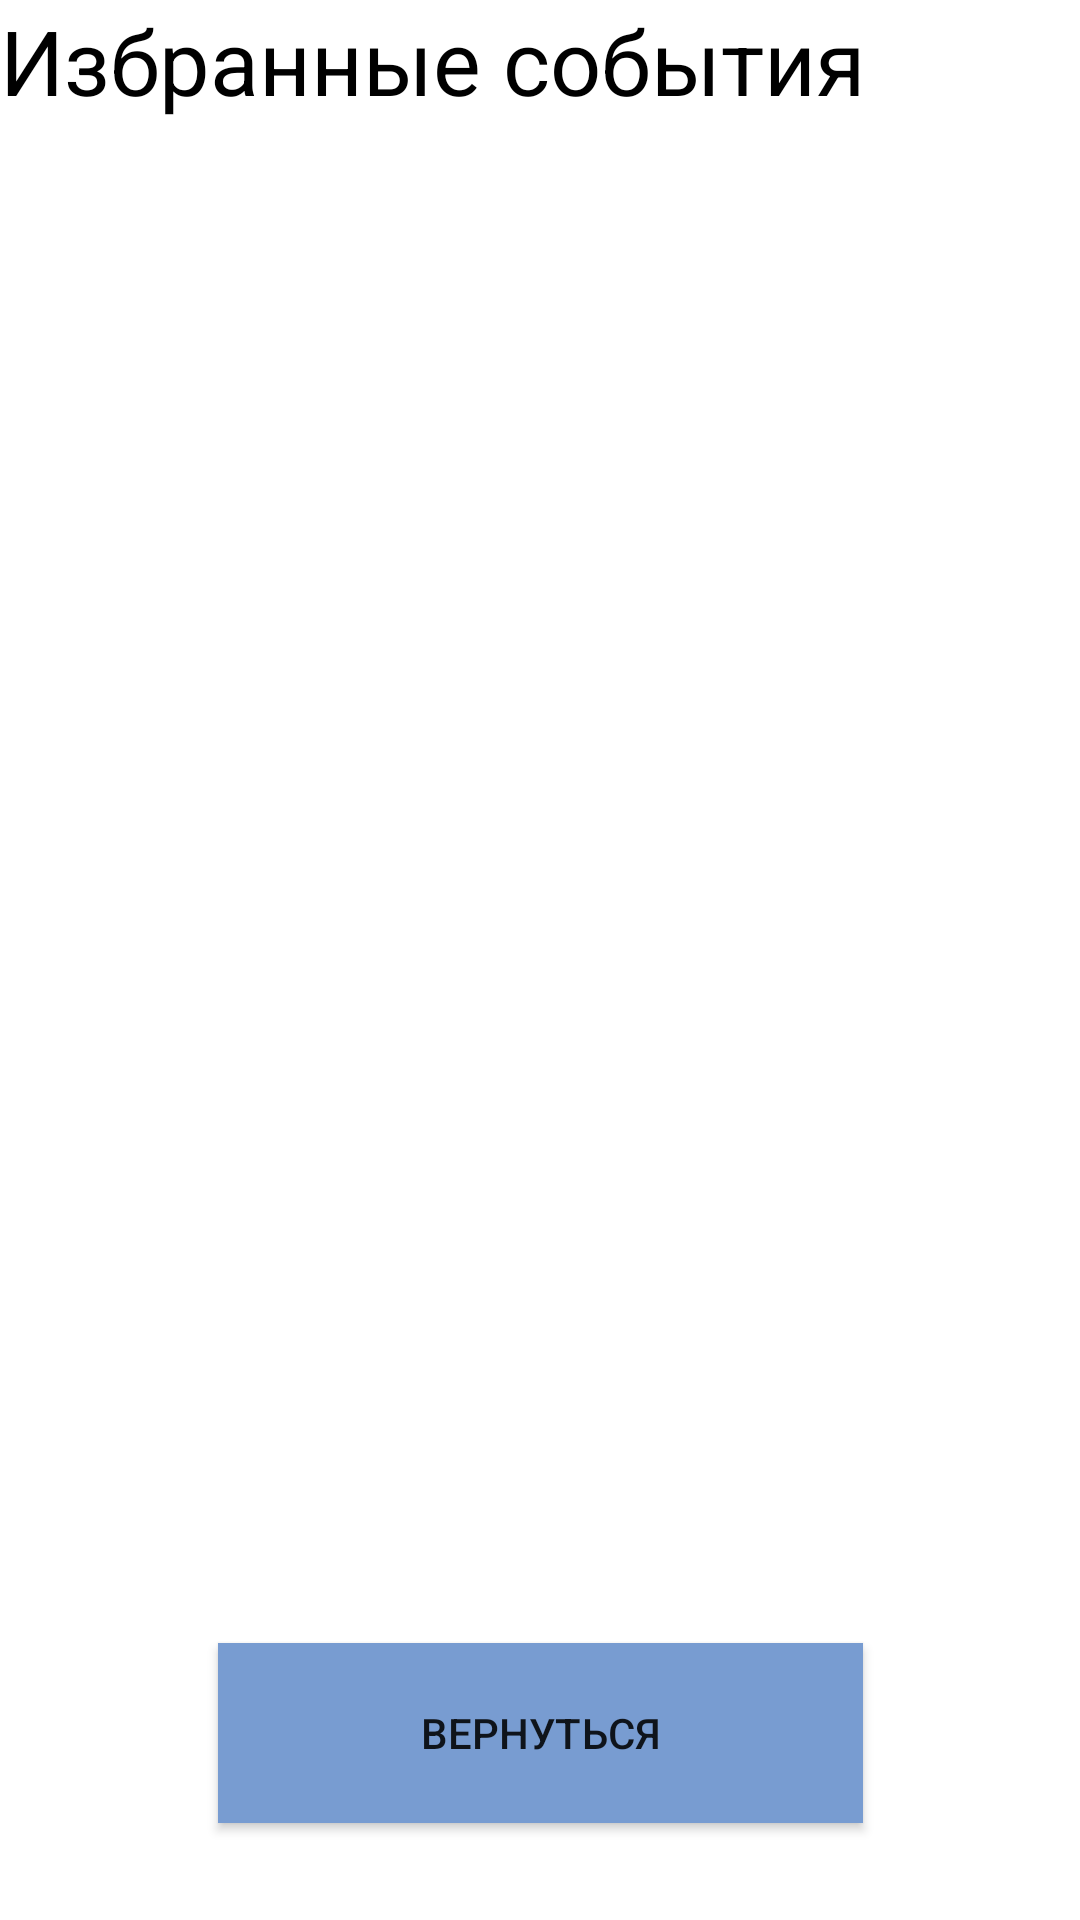

Android layout source for this screen:
<!-- AndroidManifest.xml: application theme Theme.Hahaton -->
<!-- res/layout/activity_favorites.xml -->
<?xml version="1.0" encoding="utf-8"?>

<androidx.constraintlayout.widget.ConstraintLayout
    xmlns:android="http://schemas.android.com/apk/res/android"
    xmlns:app="http://schemas.android.com/apk/res-auto"
    xmlns:tools="http://schemas.android.com/tools"
    android:layout_width="match_parent"
    android:layout_height="match_parent">

    <TextView
        android:layout_width="300dp"
        android:layout_height="55dp"
        android:layout_gravity="center"
        android:text="Избранные события"
        android:textColor="@color/black"
        android:textSize="30sp"
        tools:ignore="MissingConstraints"
        tools:layout_editor_absoluteX="65dp"
        tools:layout_editor_absoluteY="15dp" />

    <Button
        android:id="@+id/button_back"
        android:layout_width="215dp"
        android:layout_height="60dp"
        android:background="#789CD1"
        android:padding="16dp"
        android:text="Вернуться"
        app:layout_constraintBottom_toBottomOf="parent"
        app:layout_constraintEnd_toEndOf="parent"
        app:layout_constraintStart_toStartOf="parent"
        app:layout_constraintTop_toTopOf="parent"
        app:layout_constraintVertical_bias="0.944" />

</androidx.constraintlayout.widget.ConstraintLayout>
<!-- resources referenced by this layout -->
<resources>
  <color name="black">#FF000000</color>
  <style name="Theme.Hahaton" parent="Theme.MaterialComponents.DayNight.DarkActionBar">
          
          <item name="colorPrimary">@color/light_blue</item>
          <item name="colorPrimaryVariant">@color/blue</item>
          <item name="colorOnPrimary">@color/white</item>
          
          <item name="colorSecondary">@color/teal_200</item>
          <item name="colorSecondaryVariant">@color/teal_700</item>
          <item name="colorOnSecondary">@color/black</item>
          
          <item name="android:statusBarColor">?attr/colorPrimaryVariant</item>
          
      </style>
  <color name="light_blue">#CDD8EE</color>
  <color name="blue">#4877BA</color>
  <color name="white">#FFFFFFFF</color>
  <color name="teal_200">#FF03DAC5</color>
  <color name="teal_700">#FF018786</color>
</resources>
